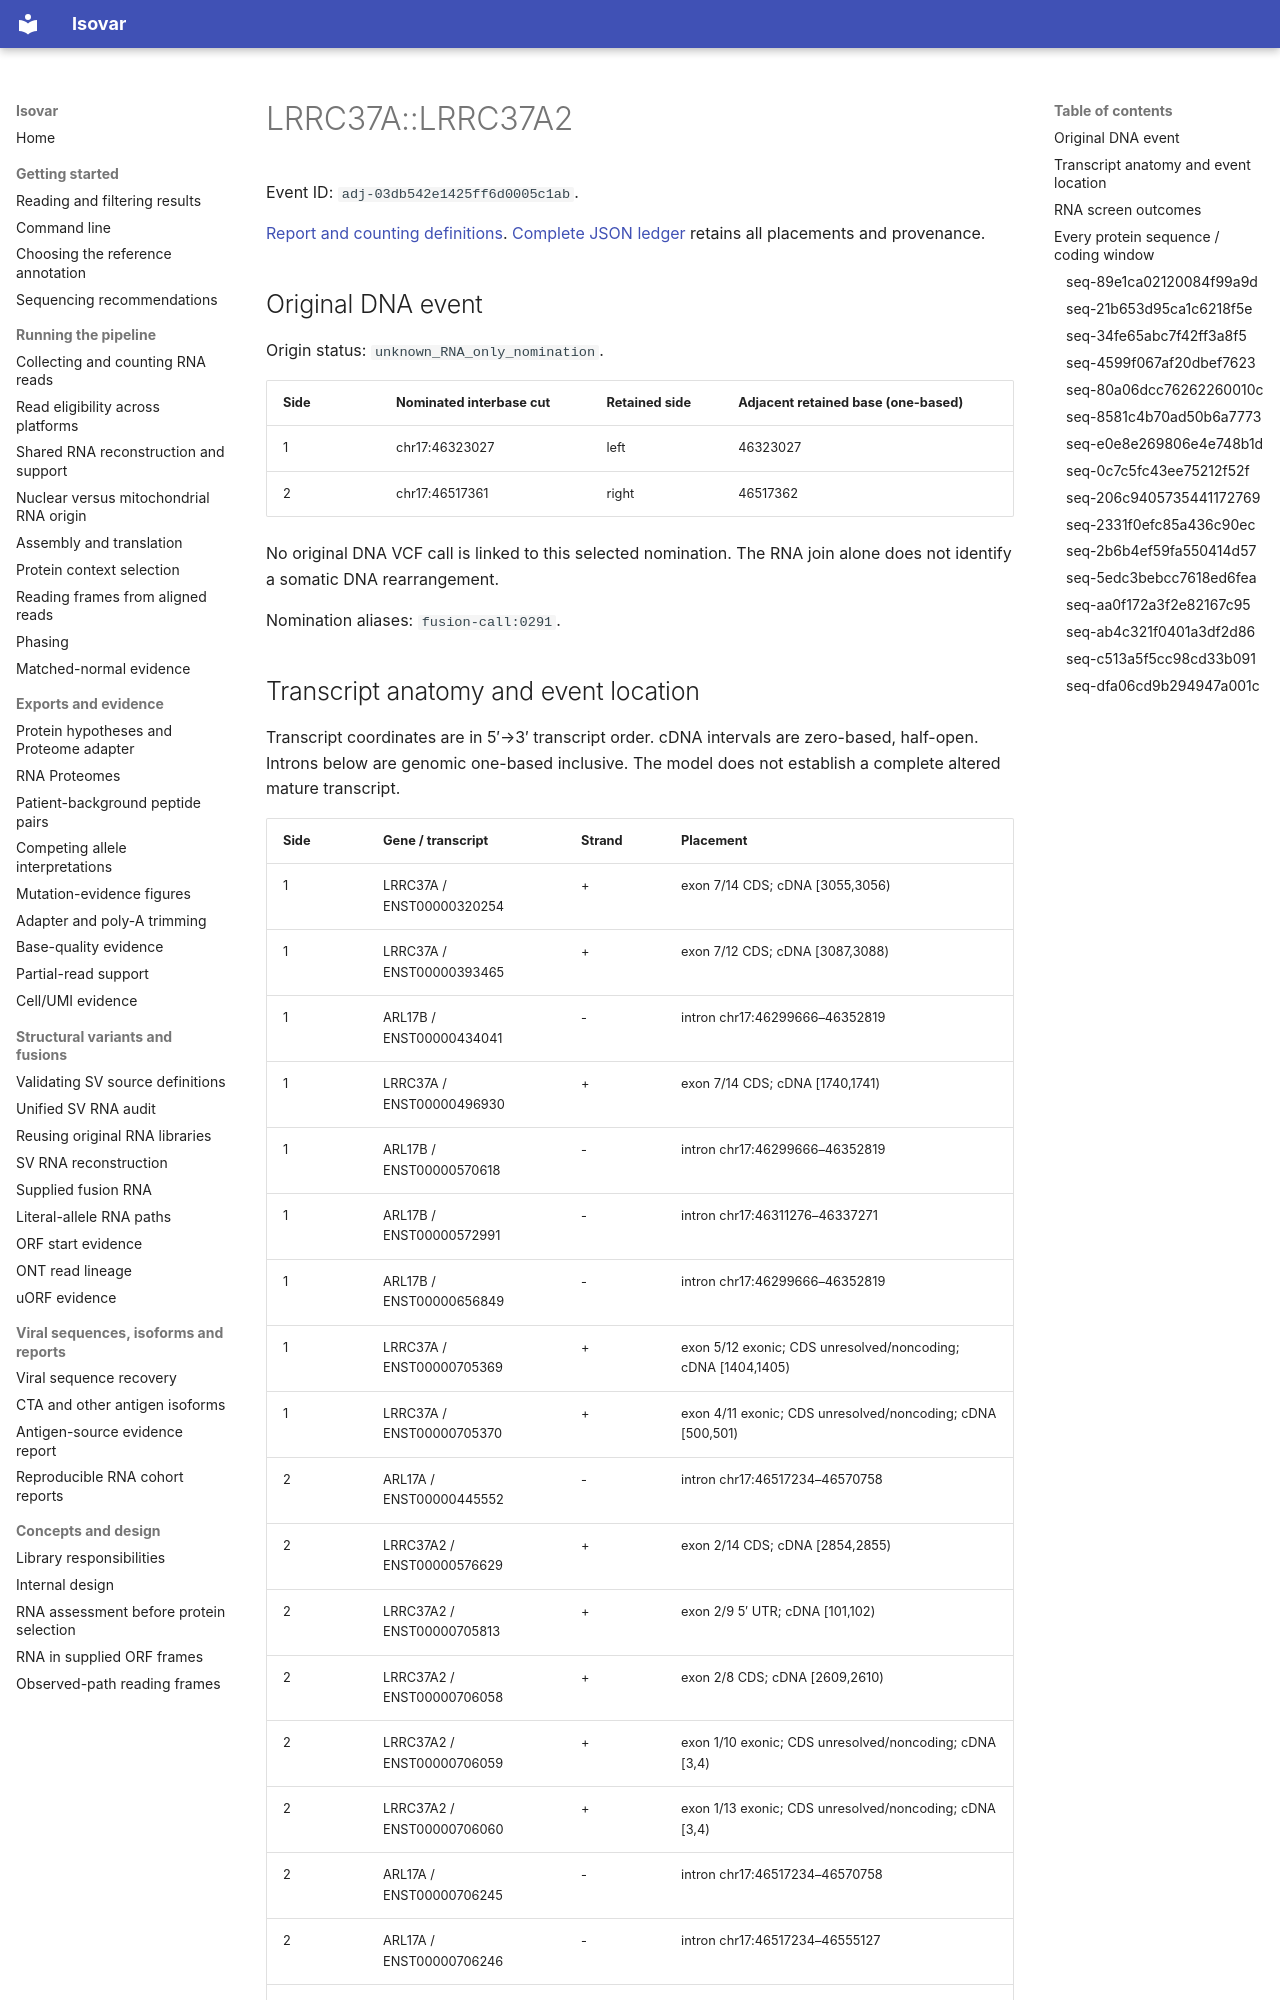

repository: openvax/isovar · page: data/sid-neoorf-event-report/events/adj-03db542e1425ff6d0005c1ab/index.html · generator: mkdocs

# LRRC37A::LRRC37A2

Event ID: `adj-03db542e1425ff6d0005c1ab`.

[Report and counting definitions](../../../sid-neoorf-event-report.md). [Complete JSON ledger](https://github.com/openvax/isovar/releases/download/v1.54.0/sid-neoorf-events-1.54.0.json.gz) retains all placements and provenance.

## Original DNA event

Origin status: `unknown_RNA_only_nomination`.

| Side | Nominated interbase cut | Retained side | Adjacent retained base (one-based) |
| --- | --- | --- | --- |
| 1 | chr17:46323027 | left | 46323027 |
| 2 | chr17:46517361 | right | 46517362 |

No original DNA VCF call is linked to this selected nomination. The RNA join alone does not identify a somatic DNA rearrangement.

Nomination aliases: `fusion-call:0291`.
